Photos from the image-classification dataset "Copra_grading_data" in the GitHub repository thanujaD00/Research_Procjct. Its 3 classes are: copra grade A, copra grade B, copra grade C.

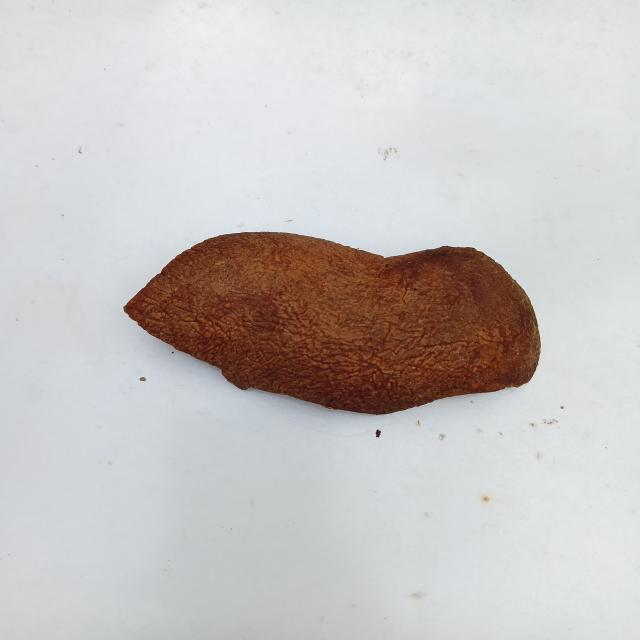
Label: copra grade B

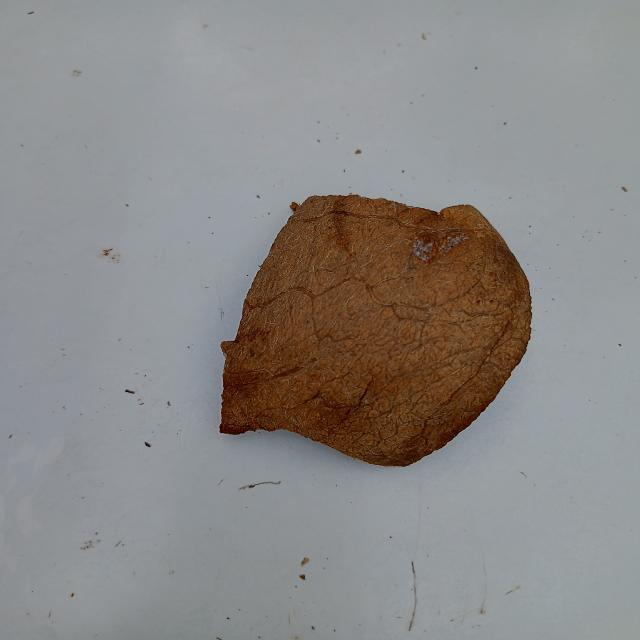
Label: copra grade C

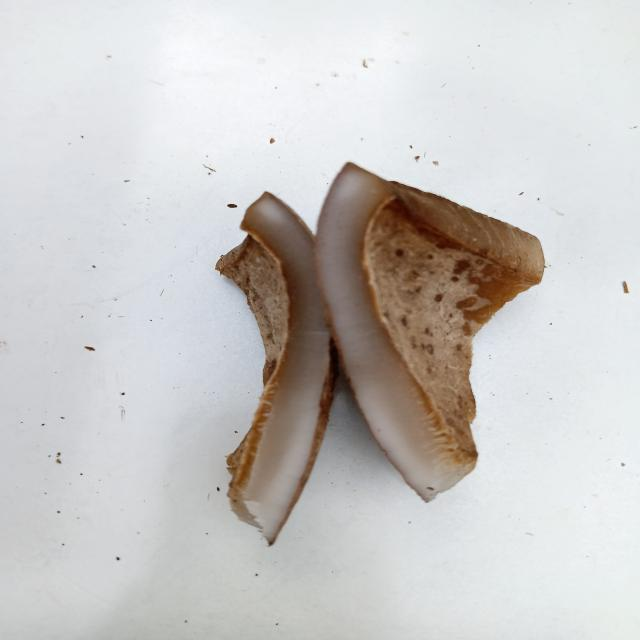
Label: copra grade C

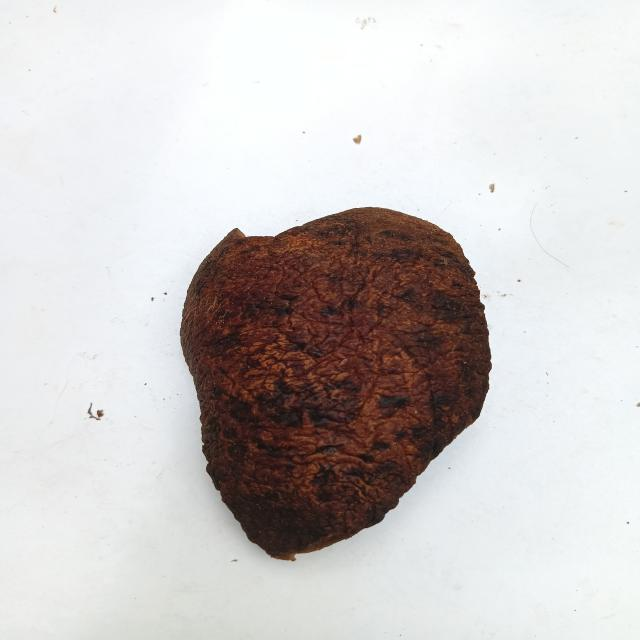
Label: copra grade B

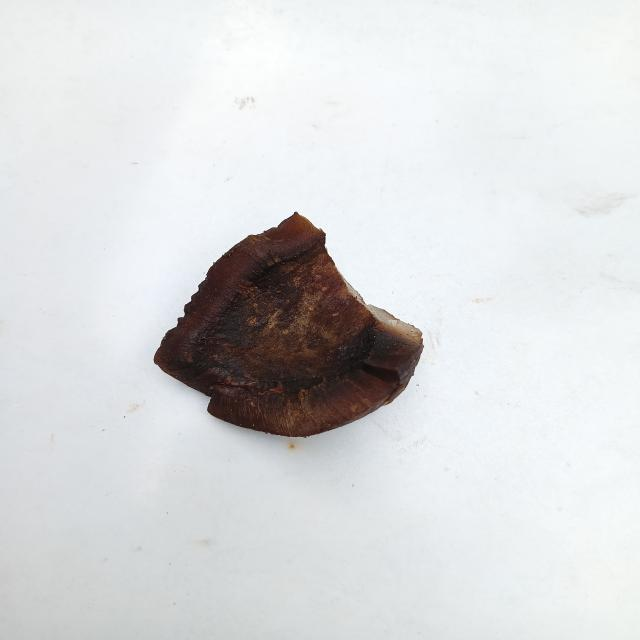
Label: copra grade A

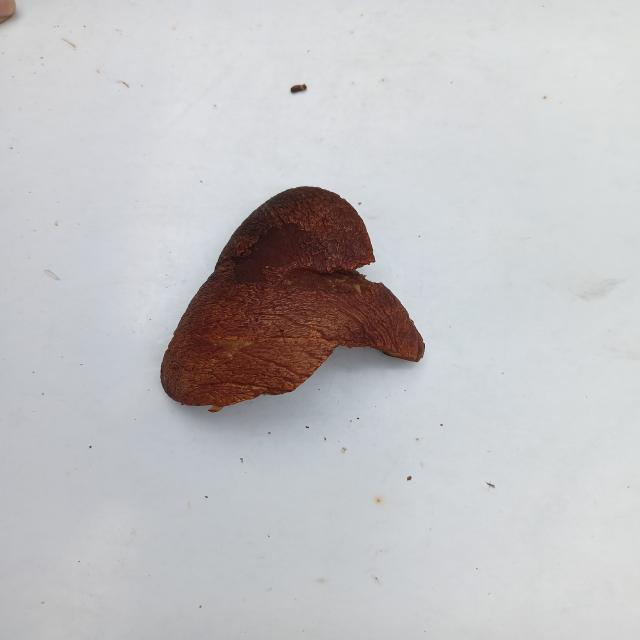
Label: copra grade A
